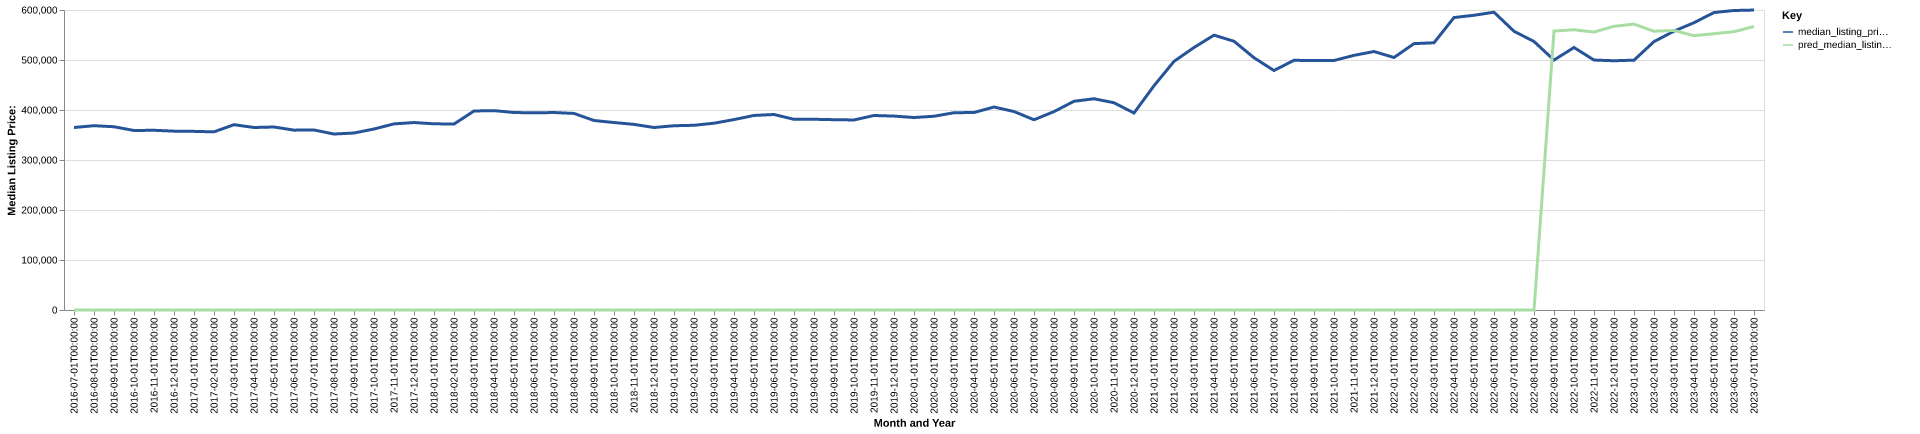

Data behind this chart, as committed beside it:
date, time_idx, median_listing_price, thirty_year_interest_rate_five, month, county_name, active_listing_count, median_days_on_market, pred_median_listing_price, month_year
2016-07-01, 0, 365000, 3.72, 7, nassau, fl, 797.0, 92.0, 0, Jul-2016
2016-08-01, 1, 368600, 3.73, 8, nassau, fl, 793.0, 88.0, 0, Aug-2016
2016-09-01, 2, 366525, 3.66, 9, nassau, fl, 777.0, 89.0, 0, Sep-2016
2016-10-01, 3, 359000, 3.64, 10, nassau, fl, 789.0, 93.0, 0, Oct-2016
2016-11-01, 4, 359450, 3.66, 11, nassau, fl, 768.0, 100.0, 0, Nov-2016
2016-12-01, 5, 357700, 3.48, 12, nassau, fl, 739.0, 108.0, 0, Dec-2016
2017-01-01, 6, 357250, 3.45, 1, nassau, fl, 713.0, 110.0, 0, Jan-2017
2017-02-01, 7, 356300, 3.5, 2, nassau, fl, 701.0, 96.0, 0, Feb-2017
2017-03-01, 8, 370623, 3.52, 3, nassau, fl, 697.0, 76.0, 0, Mar-2017
2017-04-01, 9, 365000, 4.03, 4, nassau, fl, 729.0, 71.0, 0, Apr-2017
2017-05-01, 10, 366000, 4.32, 5, nassau, fl, 707.0, 78.0, 0, May-2017
2017-06-01, 11, 359720, 4.2, 6, nassau, fl, 696.0, 81.0, 0, Jun-2017
2017-07-01, 12, 359990, 4.19, 7, nassau, fl, 667.0, 82.0, 0, Jul-2017
2017-08-01, 13, 351945, 4.3, 8, nassau, fl, 658.0, 80.0, 0, Aug-2017
2017-09-01, 14, 353990, 4.1, 9, nassau, fl, 643.0, 86.0, 0, Sep-2017
2017-10-01, 15, 361995, 4.05, 10, nassau, fl, 613.0, 91.0, 0, Oct-2017
2017-11-01, 16, 372225, 3.94, 11, nassau, fl, 604.0, 91.0, 0, Nov-2017
2017-12-01, 17, 374900, 4.03, 12, nassau, fl, 602.0, 86.0, 0, Dec-2017
2018-01-01, 18, 372400, 3.93, 1, nassau, fl, 591.0, 83.0, 0, Jan-2018
2018-02-01, 19, 371923, 3.83, 2, nassau, fl, 608.0, 82.0, 0, Feb-2018
2018-03-01, 20, 398000, 3.94, 3, nassau, fl, 651.0, 58.0, 0, Mar-2018
2018-04-01, 21, 398750, 3.95, 4, nassau, fl, 668.0, 54.0, 0, Apr-2018
2018-05-01, 22, 395000, 3.99, 5, nassau, fl, 660.0, 66.0, 0, May-2018
2018-06-01, 23, 394250, 4.15, 6, nassau, fl, 686.0, 71.0, 0, Jun-2018
2018-07-01, 24, 394950, 4.4, 7, nassau, fl, 700.0, 79.0, 0, Jul-2018
2018-08-01, 25, 393125, 4.46, 8, nassau, fl, 675.0, 85.0, 0, Aug-2018
2018-09-01, 26, 379000, 4.58, 9, nassau, fl, 660.0, 81.0, 0, Sep-2018
2018-10-01, 27, 374950, 4.66, 10, nassau, fl, 656.0, 81.0, 0, Oct-2018
2018-11-01, 28, 371245, 4.62, 11, nassau, fl, 681.0, 79.0, 0, Nov-2018
2018-12-01, 29, 365000, 4.54, 12, nassau, fl, 680.0, 85.0, 0, Dec-2018
2019-01-01, 30, 368494, 4.6, 1, nassau, fl, 661.0, 89.0, 0, Jan-2019
2019-02-01, 31, 369450, 4.72, 2, nassau, fl, 723.0, 83.0, 0, Feb-2019
2019-03-01, 32, 373586, 4.9, 3, nassau, fl, 738.0, 72.0, 0, Mar-2019
2019-04-01, 33, 380845, 4.94, 4, nassau, fl, 756.0, 61.0, 0, Apr-2019
2019-05-01, 34, 389096, 4.75, 5, nassau, fl, 775.0, 67.0, 0, May-2019
2019-06-01, 35, 390995, 4.51, 6, nassau, fl, 762.0, 73.0, 0, Jun-2019
2019-07-01, 36, 381370, 4.41, 7, nassau, fl, 748.0, 80.0, 0, Jul-2019
2019-08-01, 37, 381447, 4.41, 8, nassau, fl, 751.0, 81.0, 0, Aug-2019
2019-09-01, 38, 380633, 4.2, 9, nassau, fl, 755.0, 77.0, 0, Sep-2019
2019-10-01, 39, 380090, 4.14, 10, nassau, fl, 752.0, 75.0, 0, Oct-2019
2019-11-01, 40, 389000, 3.84, 11, nassau, fl, 736.0, 80.0, 0, Nov-2019
2019-12-01, 41, 387825, 3.81, 12, nassau, fl, 700.0, 89.0, 0, Dec-2019
2020-01-01, 42, 384951, 3.75, 1, nassau, fl, 668.0, 92.0, 0, Jan-2020
2020-02-01, 43, 387500, 3.73, 2, nassau, fl, 690.0, 85.0, 0, Feb-2020
2020-03-01, 44, 394541, 3.78, 3, nassau, fl, 732.0, 59.0, 0, Mar-2020
2020-04-01, 45, 394963, 3.75, 4, nassau, fl, 721.0, 66.0, 0, Apr-2020
2020-05-01, 46, 405945, 3.74, 5, nassau, fl, 682.0, 77.0, 0, May-2020
2020-06-01, 47, 396950, 3.72, 6, nassau, fl, 660.0, 76.0, 0, Jun-2020
2020-07-01, 48, 380500, 3.49, 7, nassau, fl, 606.0, 72.0, 0, Jul-2020
2020-08-01, 49, 396750, 3.65, 8, nassau, fl, 520.0, 72.0, 0, Aug-2020
2020-09-01, 50, 417450, 3.33, 9, nassau, fl, 445.0, 82.0, 0, Sep-2020
2020-10-01, 51, 422450, 3.28, 10, nassau, fl, 394.0, 65.0, 0, Oct-2020
2020-11-01, 52, 414500, 3.21, 11, nassau, fl, 389.0, 59.0, 0, Nov-2020
2020-12-01, 53, 393950, 3.07, 12, nassau, fl, 355.0, 60.0, 0, Dec-2020
2021-01-01, 54, 448500, 2.99, 1, nassau, fl, 326.0, 67.0, 0, Jan-2021
2021-02-01, 55, 497225, 2.93, 2, nassau, fl, 254.0, 61.0, 0, Feb-2021
2021-03-01, 56, 525000, 2.88, 3, nassau, fl, 213.0, 52.0, 0, Mar-2021
2021-04-01, 57, 549675, 2.84, 4, nassau, fl, 196.0, 45.0, 0, Apr-2021
2021-05-01, 58, 537500, 2.71, 5, nassau, fl, 211.0, 38.0, 0, May-2021
2021-06-01, 59, 504500, 2.79, 6, nassau, fl, 233.0, 38.0, 0, Jun-2021
... 25 more rows
